Labelled photos from "dataset_neu", an image-classification folder in taufdermaur/Maturaarbeit-ML-Project. The possible labels are: besondere signale, ergaenzende angaben zu signalen, fahranordnungen parkierungsbeschraenkungen, fahrverbote mass und gewichtsbeschraenkungen, information notices, markierungen und leiteinrichtungen, verhaltenshinweise, vortrittssignale, wegweisung auf autobahnen und autostrassen, wegweisung auf haupt und nebenstrassen.

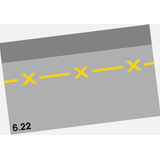
Label: markierungen und leiteinrichtungen

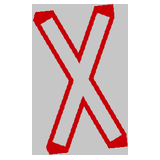
Label: vortrittssignale

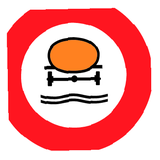
Label: fahrverbote mass und gewichtsbeschraenkungen

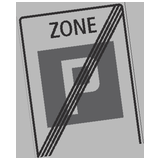
Label: fahranordnungen parkierungsbeschraenkungen

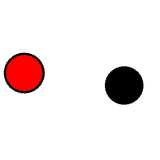
Label: ergaenzende angaben zu signalen

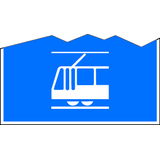
Label: verhaltenshinweise
